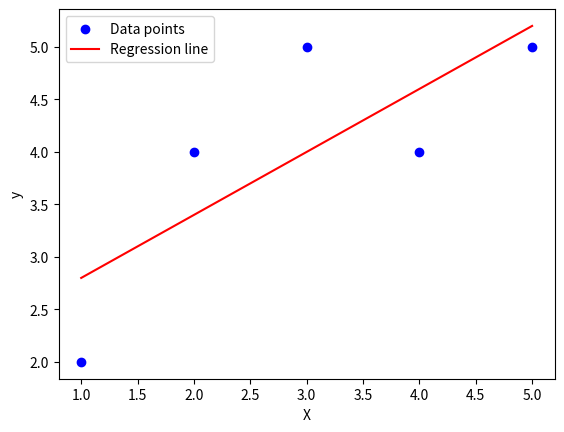

Source code (Python):
import numpy as np
import matplotlib.pyplot as plt

# Sample dataset
X = np.array([1, 2, 3, 4, 5])
y = np.array([2, 4, 5, 4, 5])

# Mean of X and y
X_mean = np.mean(X)
y_mean = np.mean(y)

# Calculating slope (m) and intercept (b)
num = np.sum((X - X_mean) * (y - y_mean))
den = np.sum((X - X_mean) ** 2)
m = num / den
b = y_mean - m * X_mean

print(f"Slope (m): {m}, Intercept (b): {b}")

# Predictions
y_pred = m * X + b

# Plotting
plt.scatter(X, y, color="blue", label="Data points")
plt.plot(X, y_pred, color="red", label="Regression line")
plt.xlabel("X")
plt.ylabel("y")
plt.legend()
plt.show()
